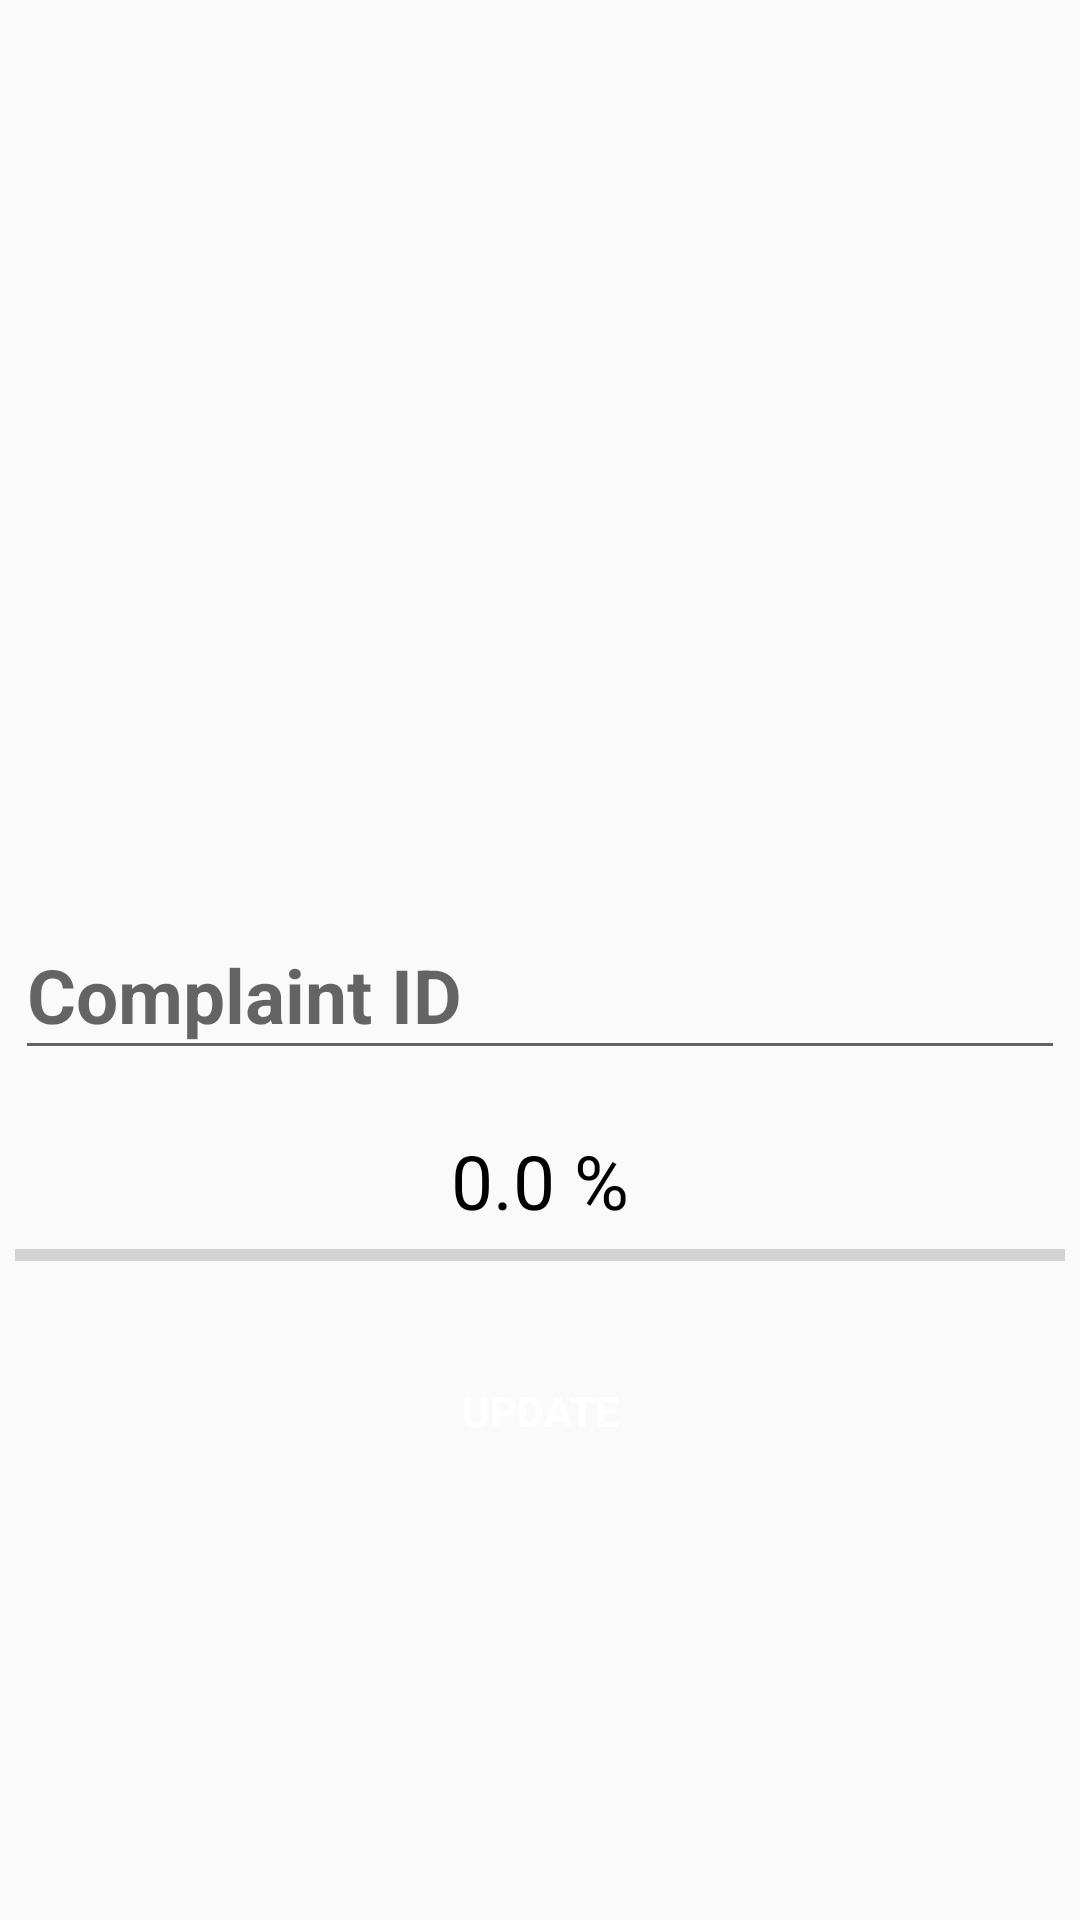

Android layout source for this screen:
<!-- AndroidManifest.xml: application theme AppTheme -->
<!-- res/layout/activity_evidenceview.xml -->
<?xml version="1.0" encoding="utf-8"?>
<LinearLayout xmlns:android="http://schemas.android.com/apk/res/android"
    xmlns:app="http://schemas.android.com/apk/res-auto"
    xmlns:tools="http://schemas.android.com/tools"
    android:layout_width="match_parent"
    android:layout_height="wrap_content"
    android:orientation="vertical"
    tools:context=".evidenceviewActivity"
    >
    <ScrollView
        android:layout_width="match_parent"
        android:layout_height="wrap_content">
    <com.google.android.material.textfield.TextInputLayout
        android:textAlignment="center"
        android:layout_marginTop="20dp"
        android:orientation="vertical"
        android:layout_gravity="center_horizontal"
        android:layout_width="350dp"
        android:layout_height="wrap_content"
        >
    <ImageView
        android:layout_marginTop="20dp"
        android:layout_width="350dp"
        android:layout_gravity="center_horizontal"
        android:layout_height="255dp"
        android:src="@drawable/ic_image"
        android:id="@+id/evidenceview_single_imageview"/>

    <com.google.android.material.textfield.TextInputLayout
        android:textAlignment="center"
        android:layout_gravity="center_horizontal"
        android:layout_width="350dp"
        android:layout_height="wrap_content"
        >
    <EditText
        android:id="@+id/evidenceview_single_textview"
        android:layout_width="350dp"
        android:layout_height="wrap_content"
        android:layout_below="@+id/evidenceview_single_imageview"
        android:text=""
        android:hint="Complaint ID"
        android:textAlignment="center"
        android:textColor="#000"
        android:textSize="25dp"
        android:textStyle="bold" />
    </com.google.android.material.textfield.TextInputLayout>
    <TextView
        android:layout_width="350dp"
        android:layout_gravity="center_horizontal"
        android:layout_height="wrap_content"
        android:id="@+id/evidenceupdatetextviewporgress"
        android:text="0.0 %"
        android:textColor="#000"
        android:gravity="center"
        android:textSize="25dp"
        android:layout_marginTop="20dp"/>
    <ProgressBar
        android:layout_width="350dp"
        android:layout_gravity="center_horizontal"
        android:layout_height="wrap_content"
        android:id="@+id/evidenceupdateprogressbar"
        style="@style/Widget.AppCompat.ProgressBar.Horizontal"
        />
    <Button
        android:layout_width="350dp"
        android:layout_height="wrap_content"
        android:id="@+id/evidenceviewupdatetebtn"
        android:text="Update"
        android:textStyle="bold"
        android:layout_gravity="center_horizontal"
        android:layout_marginTop="20dp"
        android:layout_marginBottom="20dp"
        android:textColor="@android:color/white"
        android:background="@drawable/button_rounded_green"
        />
    </com.google.android.material.textfield.TextInputLayout>
    </ScrollView>
</LinearLayout>
<!-- resources referenced by this layout -->
<resources>
  <style name="AppTheme" parent="Theme.AppCompat.Light.NoActionBar">
          
          <item name="colorPrimary">@color/colorPrimary</item>
          <item name="colorPrimaryDark">@color/colorPrimaryDark</item>
          <item name="colorAccent">@color/colorAccent</item>
      </style>
  <color name="colorPrimary">#1D73F7</color>
  <color name="colorPrimaryDark">#1D73F7</color>
  <color name="colorAccent">#03DAC5</color>
</resources>
